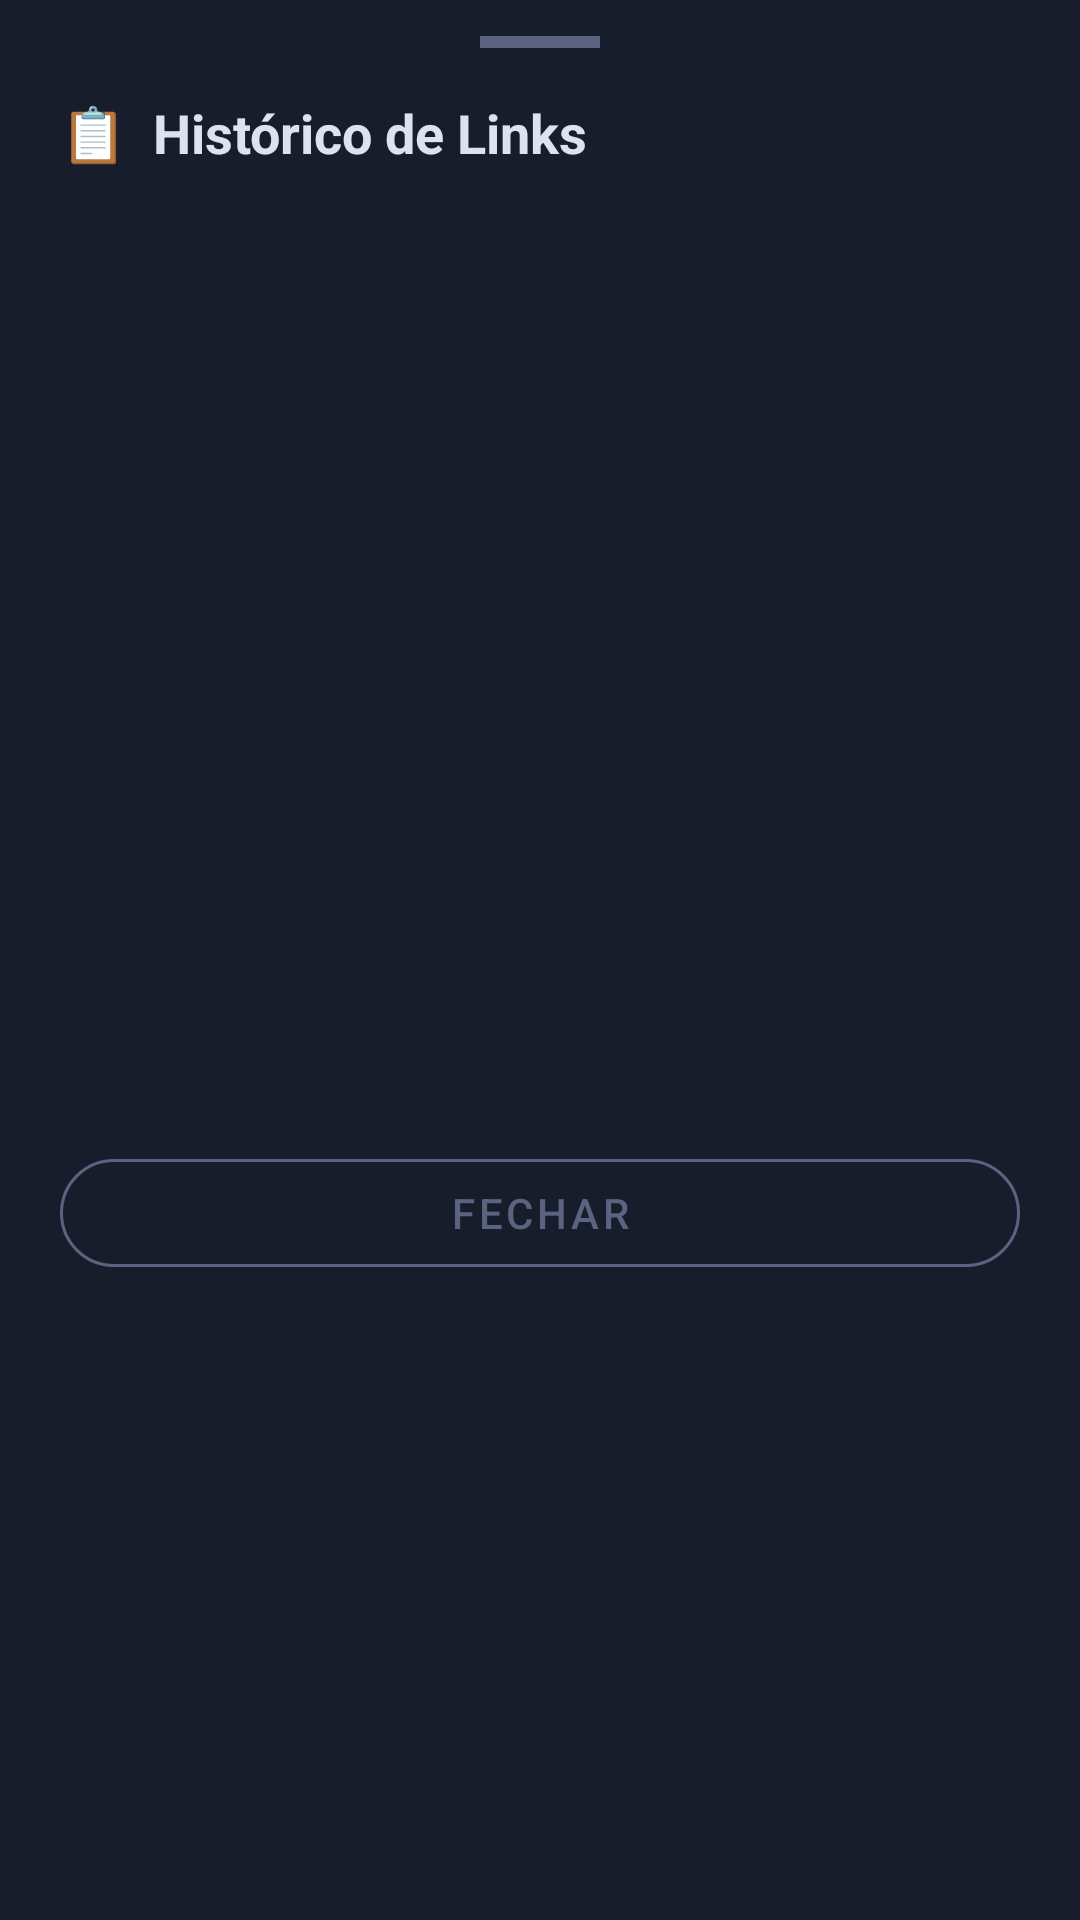

Reconstruct the res/layout file that produces this screen, plus the resources it refers to.
<!-- AndroidManifest.xml: application theme Theme.GIGROUP -->
<!-- res/layout/bottom_sheet_logs.xml -->
<?xml version="1.0" encoding="utf-8"?>
<LinearLayout xmlns:android="http://schemas.android.com/apk/res/android"
    xmlns:app="http://schemas.android.com/apk/res-auto"
    android:layout_width="match_parent"
    android:layout_height="wrap_content"
    android:orientation="vertical"
    android:background="@color/bg_card"
    android:paddingBottom="32dp">

    
    <View android:layout_width="40dp" android:layout_height="4dp"
        android:layout_gravity="center_horizontal" android:layout_marginTop="12dp"
        android:layout_marginBottom="16dp" android:background="@color/text_muted"/>

    <TextView android:layout_width="wrap_content" android:layout_height="wrap_content"
        android:text="📋  Histórico de Links" android:textColor="@color/text_primary"
        android:textSize="18sp" android:textStyle="bold"
        android:layout_marginHorizontal="20dp" android:layout_marginBottom="12dp"/>

    <ScrollView android:layout_width="match_parent" android:layout_height="300dp"
        android:layout_marginHorizontal="20dp">
        <TextView android:id="@+id/tv_logs_content"
            android:layout_width="match_parent" android:layout_height="wrap_content"
            android:textColor="@color/text_muted" android:textSize="12sp"
            android:fontFamily="monospace" android:lineSpacingMultiplier="1.4"/>
    </ScrollView>

    <com.google.android.material.button.MaterialButton
        android:id="@+id/btn_close_logs"
        android:layout_width="match_parent"
        android:layout_height="48dp"
        android:text="Fechar"
        android:layout_marginHorizontal="20dp"
        android:layout_marginTop="12dp"
        style="@style/Widget.MaterialComponents.Button.OutlinedButton"
        app:cornerRadius="24dp"
        app:strokeColor="@color/text_muted"
        android:textColor="@color/text_muted"/>
</LinearLayout>
<!-- resources referenced by this layout -->
<resources>
  <color name="bg_card">#181D2C</color>
  <color name="text_muted">#5A6380</color>
  <color name="text_primary">#DCE3F0</color>
  <style name="Theme.GIGROUP" parent="Theme.Material3.DayNight.NoActionBar">
          <item name="colorPrimary">@color/green_primary</item>
          <item name="colorOnPrimary">@color/bg_dark</item>
          <item name="colorSecondary">@color/green_primary</item>
          <item name="colorOnSecondary">@color/bg_dark</item>
          <item name="colorSurface">@color/bg_card</item>
          <item name="colorOnSurface">@color/text_primary</item>
          <item name="colorSurfaceVariant">@color/bg_dark</item>
          <item name="colorOnSurfaceVariant">@color/text_muted</item>
          <item name="android:colorBackground">@color/bg_dark</item>
          <item name="android:statusBarColor">@color/bg_toolbar</item>
          <item name="android:navigationBarColor">@color/bg_dark</item>
          
          <item name="windowActionBar">false</item>
          <item name="windowNoTitle">true</item>
      </style>
  <color name="green_primary">#25D366</color>
  <color name="bg_dark">#0B0E14</color>
  <color name="bg_toolbar">#111520</color>
</resources>
